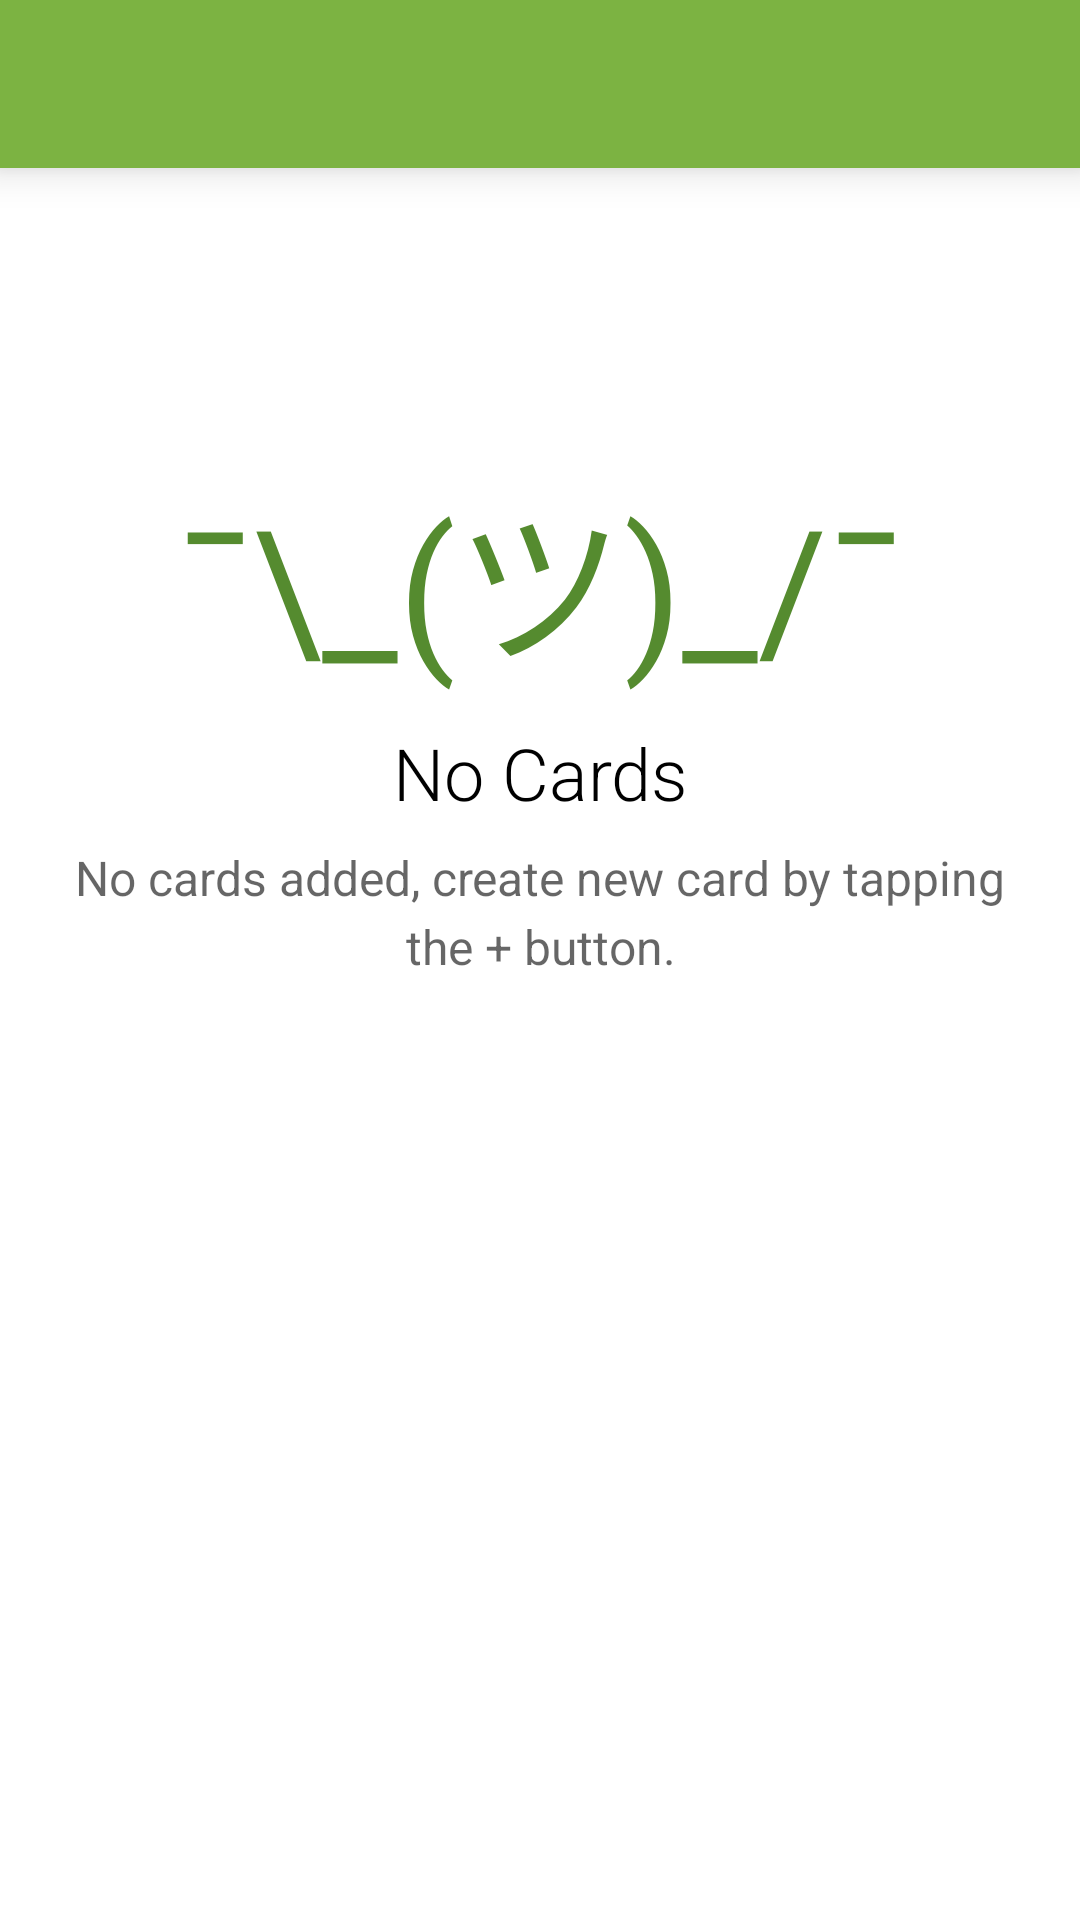

Here is an Android app screen rendered from its layout file. Give the layout XML and the strings, colors and styles it references.
<!-- AndroidManifest.xml: application theme AppTheme -->
<!-- res/layout/activity_add_edit_card.xml -->
<FrameLayout xmlns:android="http://schemas.android.com/apk/res/android"
    xmlns:app="http://schemas.android.com/apk/res-auto"
    android:layout_width="match_parent"
    android:layout_height="match_parent"
    android:background="@color/activity_bg_color">

    <android.support.design.widget.CoordinatorLayout
        android:id="@+id/main_content"
        android:layout_width="match_parent"
        android:layout_height="match_parent">

        <android.support.design.widget.AppBarLayout
            android:id="@+id/appbar"
            android:layout_width="match_parent"
            android:layout_height="wrap_content"
            android:theme="@style/ThemeOverlay.AppCompat.ActionBar"
            app:elevation="@dimen/appbar_elevation">

            <android.support.v7.widget.Toolbar
                android:id="@+id/toolbar"
                android:layout_width="match_parent"
                android:layout_height="wrap_content"
                android:elevation="0dp"
                android:theme="@style/ThemeOverlay.AppCompat.ActionBar"
                app:layout_scrollFlags="scroll|enterAlways">


            </android.support.v7.widget.Toolbar>

        </android.support.design.widget.AppBarLayout>

        <android.support.v7.widget.RecyclerView
            android:id="@+id/recyclerview_cards"
            android:layout_width="match_parent"
            android:layout_height="match_parent"
            app:layout_behavior="@string/appbar_scrolling_view_behavior" />

        <LinearLayout
            android:id="@+id/lv_add_edit_empty_state"
            android:layout_width="match_parent"
            android:layout_height="match_parent"
            android:orientation="vertical"
            android:layout_marginTop="96dp"
            app:layout_behavior="@string/appbar_scrolling_view_behavior">
            <TextView
                android:layout_width="match_parent"
                android:layout_height="wrap_content"
                android:text="@string/backpack_empty_state_emoticon"
                android:textSize="@dimen/txt_ultra_big"
                android:gravity="center"
                android:textColor="@color/primary_dark"/>
            <TextView
                android:layout_width="match_parent"
                android:layout_height="wrap_content"
                android:text="@string/add_edit_empty_state_title"
                android:textSize="@dimen/txt_headline"
                android:gravity="center"
                android:padding="@dimen/base_half_space"
                android:textColor="@android:color/black"
                android:fontFamily="sans-serif-light"/>
            <TextView
                android:layout_width="match_parent"
                android:layout_height="wrap_content"
                android:text="@string/add_edit_empty_state_text"
                android:textSize="@dimen/txt_subheading"
                android:gravity="center"
                android:paddingRight="@dimen/base_full_space"
                android:paddingLeft="@dimen/base_full_space"
                android:textColor="@color/txt_body"
                android:fontFamily="sans-serif"
                android:lineSpacingExtra="4dp"/>
        </LinearLayout>

    </android.support.design.widget.CoordinatorLayout>

</FrameLayout>
<!-- resources referenced by this layout -->
<resources>
  <color name="activity_bg_color">#FFFFFF</color>
  <color name="primary_dark">#558B2F</color>
  <color name="txt_body">#99000000</color>
  <dimen name="appbar_elevation">8dp</dimen>
  <dimen name="base_full_space">16dp</dimen>
  <dimen name="base_half_space">8dp</dimen>
  <dimen name="txt_headline">24sp</dimen>
  <dimen name="txt_subheading">16sp</dimen>
  <dimen name="txt_ultra_big">56sp</dimen>
  <string name="add_edit_empty_state_text">No cards added, create new card by tapping the + button.</string>
  <string name="add_edit_empty_state_title">No Cards</string>
  <string name="backpack_empty_state_emoticon">¯\\_(ツ)_/¯</string>
  <style name="AppTheme" parent="@style/Theme.AppCompat.Light.NoActionBar">
          <item name="colorPrimary">@color/primary</item>
          <item name="colorPrimaryDark">@color/primary_dark</item>
          <item name="colorAccent">@color/accent</item>
          <item name="toolbarStyle">@style/Toolbar</item>
          <item name="colorButtonNormal">@color/accent</item>
          <item name="alertDialogTheme">@style/AppCompatAlertDialogStyle</item>
      </style>
  <color name="primary">#7CB342</color>
  <color name="accent">#FFC400</color>
  <style name="Toolbar" parent="Widget.AppCompat.Toolbar">
          <item name="android:background">?attr/colorPrimary</item>
          <item name="popupTheme">@style/Theme.AppCompat.Light</item>
      </style>
  <style name="AppCompatAlertDialogStyle" parent="Theme.AppCompat.Light.Dialog.Alert">
          <item name="colorAccent">@color/primary</item>
          <item name="android:textColorPrimary">#000000</item>
      </style>
</resources>
